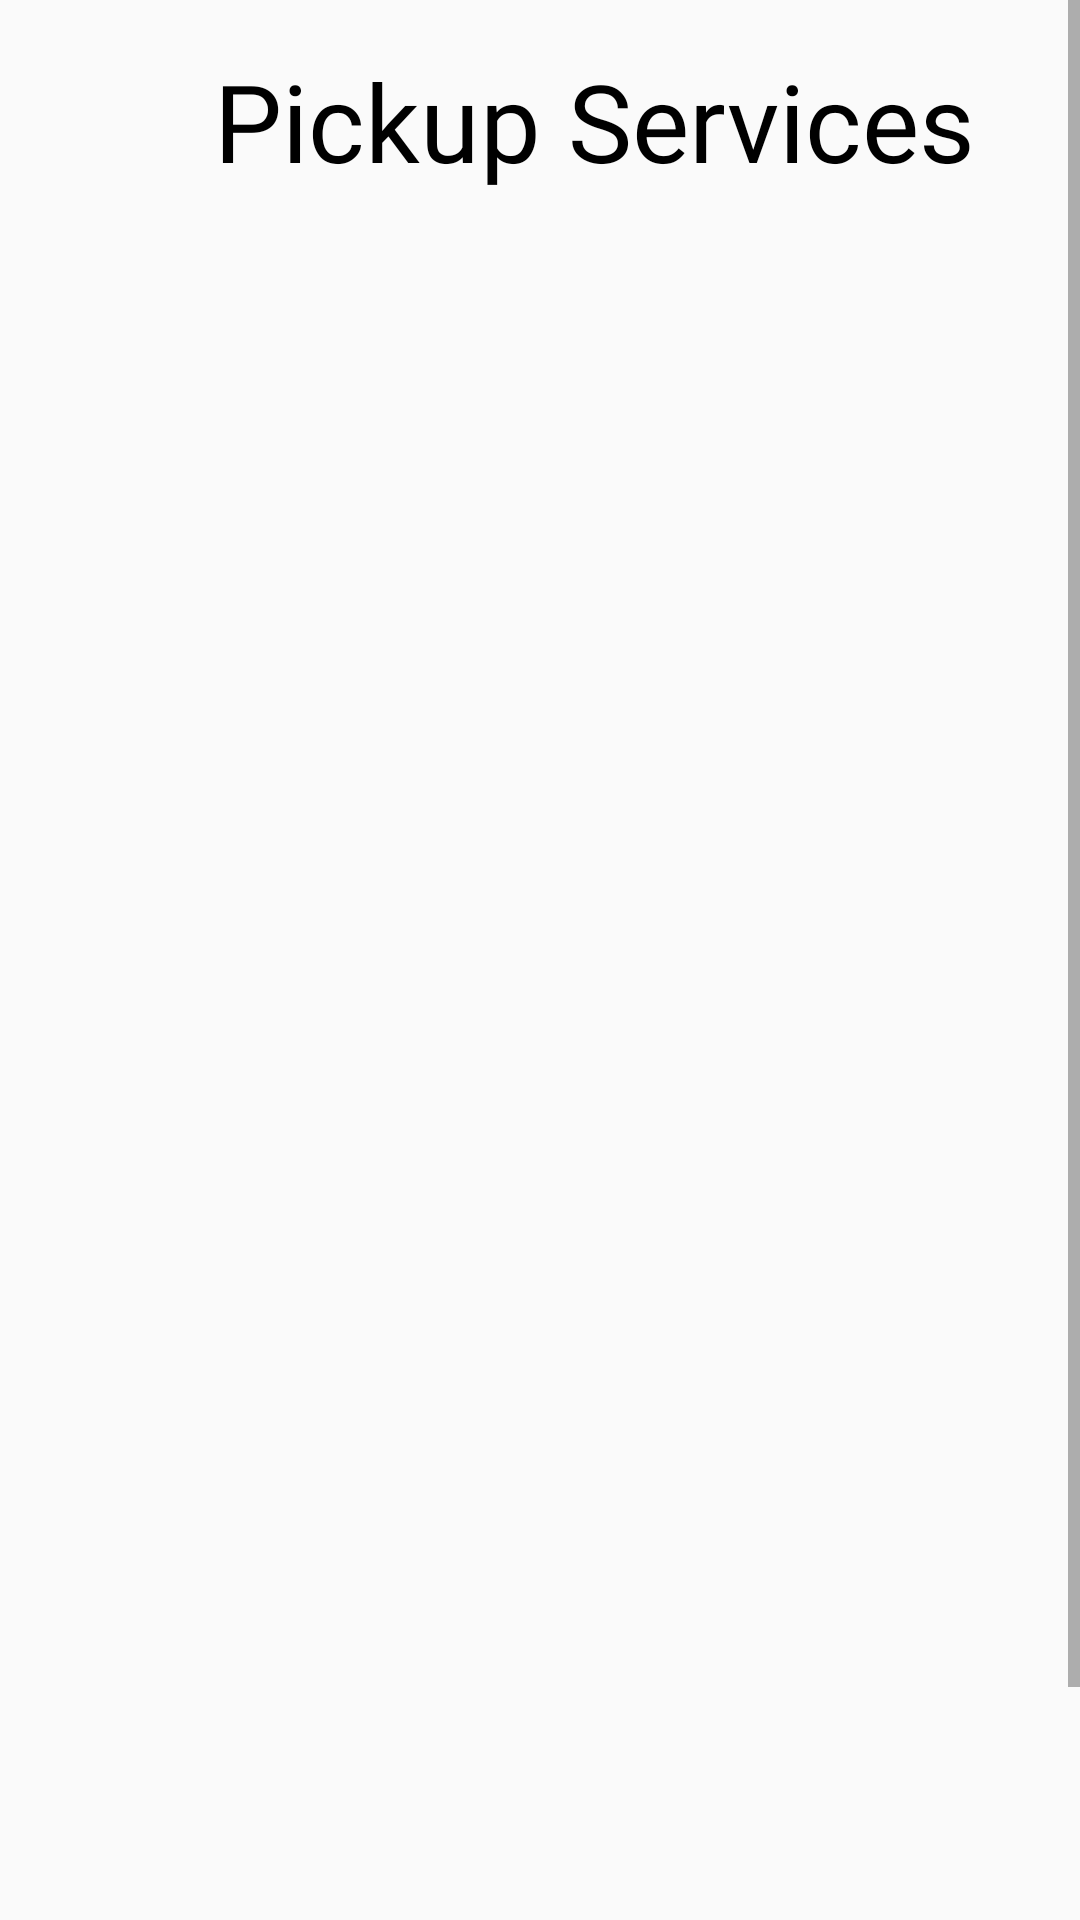

This screen was rendered from an Android layout file. Write that file and the resources it references.
<!-- AndroidManifest.xml: application theme Theme.TownServices -->
<!-- res/layout/activity_pickup.xml -->
<?xml version="1.0" encoding="utf-8"?>
<ScrollView xmlns:android="http://schemas.android.com/apk/res/android"
    xmlns:app="http://schemas.android.com/apk/res-auto"
    xmlns:tools="http://schemas.android.com/tools"
    android:layout_width="match_parent"
    android:layout_height="match_parent"
    tools:context=".Pickup">

    <androidx.constraintlayout.widget.ConstraintLayout xmlns:android="http://schemas.android.com/apk/res/android"
        xmlns:app="http://schemas.android.com/apk/res-auto"
        xmlns:tools="http://schemas.android.com/tools"
        android:layout_width="match_parent"
        android:layout_height="match_parent"
        tools:context=".Auto">

        <TextView
            android:id="@+id/textView5"
            android:layout_width="396dp"
            android:layout_height="wrap_content"
            android:layout_marginTop="16dp"
            android:fontFamily="@font/life_savers_bold"
            android:text="Pickup Services"
            android:textAlignment="center"
            android:textColor="@color/black"
            android:textSize="36sp"
            app:layout_constraintEnd_toEndOf="parent"
            app:layout_constraintHorizontal_bias="0.0"
            app:layout_constraintStart_toStartOf="parent"
            app:layout_constraintTop_toTopOf="parent" />

        <androidx.recyclerview.widget.RecyclerView
            android:id="@+id/rcvPickup"
            android:layout_width="415dp"
            android:layout_height="651dp"
            android:layout_marginTop="13dp"
            app:layout_constraintBottom_toBottomOf="parent"
            app:layout_constraintEnd_toEndOf="parent"
            app:layout_constraintStart_toStartOf="parent"
            app:layout_constraintTop_toBottomOf="@+id/textView5" />
    </androidx.constraintlayout.widget.ConstraintLayout>
</ScrollView>
<!-- resources referenced by this layout -->
<resources>
  <color name="black">#FF000000</color>
  <style name="Theme.TownServices" parent="Theme.AppCompat.DayNight.NoActionBar">
          
          <item name="colorPrimary">@color/purple_500</item>
          <item name="colorPrimaryVariant">@color/purple_700</item>
          <item name="colorOnPrimary">@color/white</item>
          
          <item name="colorSecondary">@color/teal_200</item>
          <item name="colorSecondaryVariant">@color/teal_700</item>
          <item name="colorOnSecondary">@color/black</item>
          
          <item name="android:statusBarColor" tools:targetApi="l">?attr/colorPrimaryVariant</item>
          
      </style>
  <color name="purple_500">#FF6200EE</color>
  <color name="purple_700">#FF3700B3</color>
  <color name="white">#FFFFFFFF</color>
  <color name="teal_200">#FF03DAC5</color>
  <color name="teal_700">#FF018786</color>
</resources>
